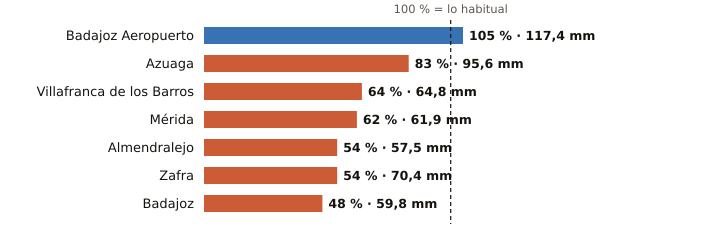

Data behind this chart, as committed beside it:
estacion, provincia, indicativo, mm_otono, referencia_mm, pct, periodo_referencia, hasta, hora
Badajoz Aeropuerto, Badajoz, 4452, 117.4, 111.9, 105, 1991-2020, 2026-11-11, 2
Azuaga, Badajoz, 5473X, 95.6, 115.5, 83, 2003-2025, 2026-11-11, 2
Villafranca de los Barros, Badajoz, 4395X, 64.8, 102.0, 64, 2008-2025, 2026-11-11, 2
Mérida, Badajoz, 4410X, 61.9, 99.4, 62, 1991-2020, 2026-11-11, 2
Almendralejo, Badajoz, 4436Y, 57.5, 106.8, 54, 2009-2025, 2026-11-11, 2
Zafra, Badajoz, 4427X, 70.4, 129.4, 54, 2003-2025, 2026-11-11, 2
Badajoz, Badajoz, 4478X, 59.8, 123.9, 48, 2002-2025, 2026-11-11, 2
